Run: headless pygame with SDL's dummy video driver; simulated clock (each Clock.tick advances the game by its frame time, no real sleeping); random seed 0; keys injected as events and as key.get_pressed() state; no mouse input.
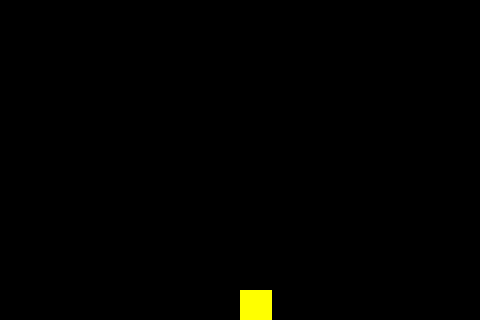
Frame 1 of 4 · flips 1–60 · no input
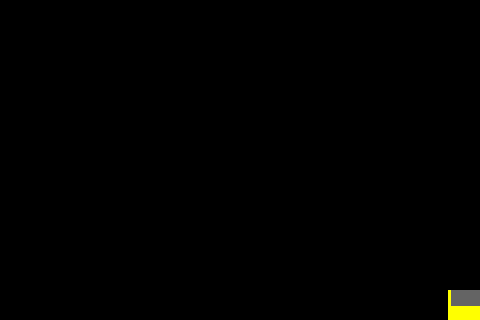
Frame 2 of 4 · flips 61–180 · tapped SPACE, RETURN · held RIGHT (→), D
Frame 3 of 4 · flips 181–300 · held DOWN (↓), S · screen unchanged from frame 2, image omitted
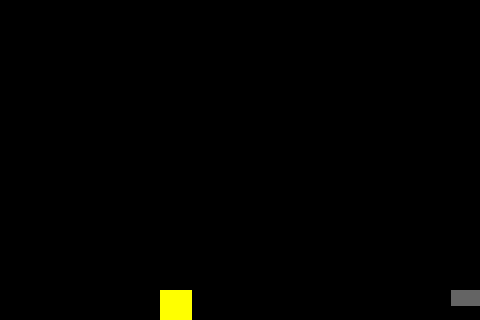
Frame 4 of 4 · flips 301–420 · held LEFT (←), A, UP (↑), W

The pygame program that drew these frames:

import pygame



class Spear():
    def __init__(self,player_x,player_y,direction,spear_list):
        self.player_x = player_x
        self.player_y = player_y
        self.position = [player_x,player_y]
        self.direction = direction
        self.length = 32
        self.height = 16
        self.spear_list = spear_list
        self.lifetime = 100
        self.speed = 275
    def make_spear(self):
        new_spear = [self.position[0],self.position[1],self.direction,self.length,self.height,self.lifetime,self.speed]
        self.spear_list.append(new_spear)

    def update(self,dt):
        all_keys = pygame.key.get_pressed()
        for s in self.spear_list:
            s[5] -= dt *10

            if s[2] == "left":
                s[0] -= s[6] * dt
            else:
                s[0] += s[6] * dt
            if s[0] <= 0:
                s[6] = 0
            if s[0] >= 480 - s[3]:
                s[6] = 0
            if s[5] <= 0:
                self.spear_list.remove(s)

        if all_keys[pygame.K_a] or all_keys[pygame.K_LEFT]:
            self.direction = "left"
            if all_keys[pygame.K_LSHIFT]:
                self.position[0] -= 250 * dt  # this will let Ansgar run
            else:
                self.position[0] -= 150 * dt

        if all_keys[pygame.K_d] or all_keys[pygame.K_RIGHT]:
            self.direction = "right"
            if all_keys[pygame.K_LSHIFT]:
                self.position[0] += 250 * dt
            else:
                self.position[0] += 150 * dt




    def draw(self,surf):
        for new_spear in self.spear_list:
            pygame.draw.rect(surf,(100,100,100),(new_spear[0],new_spear[1],new_spear[3],new_spear[4]))

class Ansgar():
    def __init__(self,player_x,player_y):
        self.position = [player_x,player_y]
        self.direction = "right"
        spear_list = []
        self.ansgar_accel = 0
        self.ansgar_v_speed = 0
        self.ansgar_max_speed = 2000
        self.ansgar_d_speed = 0
        self.jump = False
        self.last_accel = self.ansgar_accel
        self.s = Spear(self.position[0],self.position[1],self.direction,spear_list)


    def draw(self, surf):
        pygame.draw.rect(surf,(255,255,0),(self.position[0],self.position[1],32,32))
        self.s.draw(surf)

    def update(self,dt,evt):

        self.last_accel = self.ansgar_accel
        all_keys = pygame.key.get_pressed()

        if all_keys[pygame.K_w] or all_keys[pygame.K_UP]:
            if self.jump == False:

                self.ansgar_v_speed += 10 * dt
                if self.ansgar_v_speed >= 20 or self.position[1] <= 250:
                    self.jump = True
                    self.ansgar_v_speed *= -1

            self.ansgar_accel += self.ansgar_v_speed
            self.position[1] -= self.ansgar_accel * dt
            self.s.position[1] -= self.ansgar_accel * dt
            if self.ansgar_accel > self.ansgar_max_speed:
                self.ansgar_accel = -self.ansgar_max_speed
                self.s.position[1] = -self.ansgar_max_speed
            if self.position[1] >= 290:
                self.position[1] = 290
                self.s.position[1] = 290
                self.jump = False
        else:
            self.ansgar_d_speed = 100000 * dt
            self.ansgar_accel = 0
            self.ansgar_v_speed = 0

                    # Decelerate

            if self.position[1] < 290:
                self.position[1] += self.ansgar_d_speed * delta_time
                self.s.position[1] += self.ansgar_d_speed * delta_time
                if self.position[1] >= 290:
                    self.position[1] = 290
                    self.s.position[1] = 290
                    self.jump = False

        if all_keys[pygame.K_a] or all_keys[pygame.K_LEFT]:
            if all_keys[pygame.K_LSHIFT]:
                # this will let Ansgar run
                self.position[0] -= 250 * dt
            else:
                self.position[0] -= 150 * dt
            self.direction = "left"
        if all_keys[pygame.K_d] or all_keys[pygame.K_RIGHT]:
            if all_keys[pygame.K_LSHIFT]:
                # this will let Ansgar run
                self.position[0] += 250 * dt
            else:
                self.position[0] += 150 * dt
            self.direction = "right"
        if self.position[0] <=0:
            self.position[0] = 0
        if self.position[0] >= 480 - 32:
            self.position[0] = 480 - 32


        if evt.type == pygame.KEYDOWN:
            if event.key == pygame.K_SPACE:
                self.s.make_spear()
        self.s.update(dt)





pygame.init()

win = pygame.display.set_mode((480, 320),pygame.RESIZABLE)
clock = pygame.time.Clock()
a = Ansgar(240,220)

done = False
while not done:
    #Update
    delta_time = clock.tick() / 1000



    # INPUT
    event = pygame.event.poll()
    if event.type == pygame.QUIT:
        done = True
    all_keys = pygame.key.get_pressed()
    if all_keys[pygame.K_ESCAPE]:
        done = True

    a.update(delta_time,event)

    # DRAWING
    win.fill((0, 0, 0))
    a.draw(win)

    pygame.display.flip()

pygame.quit()
